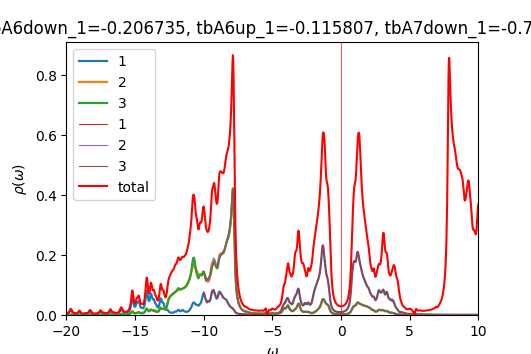

Source data for this figure (header and first rows):
w	up_1	up_2	up_3	down_1	down_2	down_3	cumul_up_1	cumul_up_2	cumul_up_3	cumul_down_1	cumul_down_2	cumul_down_3	
-20	0.004244	0.0005316	0.000548	7.10565e-05	4.33242e-05	4.33201e-05	0	0	0	0	0	0
-19.98	0.004394	0.0005452	0.0005649	7.15867e-05	4.3413e-05	4.34099e-05	0.0001098	1.36311e-05	1.41227e-05	1.78967e-06	1.08533e-06	1.08525e-06
-19.95	0.004655	0.000566	0.0005897	7.23153e-05	4.35049e-05	4.35028e-05	0.0002262	2.77814e-05	2.88654e-05	3.59755e-06	2.17295e-06	2.17282e-06
-19.93	0.005035	0.0005942	0.000623	7.31953e-05	4.35992e-05	4.3598e-05	0.0003521	4.26369e-05	4.44405e-05	5.42743e-06	3.26293e-06	3.26277e-06
-19.9	0.005526	0.000629	0.0006643	7.40496e-05	4.36933e-05	4.36932e-05	0.0004902	5.83616e-05	6.10476e-05	7.27867e-06	4.35526e-06	4.3551e-06
-19.88	0.006107	0.0006684	0.0007122	7.45752e-05	4.37831e-05	4.37842e-05	0.0006429	7.5072e-05	7.8853e-05	9.14305e-06	5.44984e-06	5.4497e-06
-19.85	0.006797	0.0007132	0.0007682	7.4585e-05	4.38659e-05	4.38685e-05	0.0008128	9.2901e-05	9.80585e-05	1.10077e-05	6.54649e-06	6.54642e-06
-19.82	0.007695	0.0007698	0.0008399	7.42362e-05	4.39438e-05	4.39481e-05	0.001005	0.0001121	0.0001191	1.28636e-05	7.64508e-06	7.64512e-06
-19.8	0.00895	0.0008482	0.0009385	7.38519e-05	4.40211e-05	4.40279e-05	0.001229	0.0001334	0.0001425	1.47099e-05	8.74561e-06	8.74582e-06
-19.77	0.01068	0.0009566	0.001073	7.36482e-05	4.4101e-05	4.41107e-05	0.001496	0.0001573	0.0001694	1.65511e-05	9.84813e-06	9.84858e-06
-19.75	0.01291	0.001095	0.001245	7.36891e-05	4.41841e-05	4.41974e-05	0.001819	0.0001847	0.0002005	1.83933e-05	1.09527e-05	1.09535e-05
-19.73	0.01531	0.001246	0.001429	7.39356e-05	4.42701e-05	4.42872e-05	0.002201	0.0002158	0.0002362	2.02417e-05	1.20595e-05	1.20607e-05
-19.7	0.01713	0.00136	0.001567	7.42744e-05	4.43578e-05	4.43775e-05	0.00263	0.0002498	0.0002754	2.20986e-05	1.31684e-05	1.31701e-05
-19.68	0.01744	0.001382	0.00159	7.45813e-05	4.4446e-05	4.44657e-05	0.003066	0.0002844	0.0003151	2.39631e-05	1.42796e-05	1.42818e-05
-19.65	0.01613	0.001304	0.00149	7.48377e-05	4.45344e-05	4.45514e-05	0.003469	0.000317	0.0003524	2.5834e-05	1.53929e-05	1.53956e-05
-19.62	0.01404	0.001179	0.00133	7.51284e-05	4.46237e-05	4.46367e-05	0.00382	0.0003464	0.0003856	2.77122e-05	1.65085e-05	1.65115e-05
-19.6	0.01197	0.001055	0.001173	7.54829e-05	4.47145e-05	4.47233e-05	0.004119	0.0003728	0.000415	2.95993e-05	1.76264e-05	1.76296e-05
-19.57	0.01024	0.0009515	0.001042	7.57837e-05	4.48059e-05	4.48111e-05	0.004375	0.0003966	0.000441	3.14939e-05	1.87465e-05	1.87498e-05
-19.55	0.008781	0.000865	0.0009343	7.58815e-05	4.4897e-05	4.48991e-05	0.004595	0.0004182	0.0004644	3.33909e-05	1.9869e-05	1.98723e-05
-19.52	0.007553	0.000792	0.0008452	7.58003e-05	4.49882e-05	4.49877e-05	0.004783	0.000438	0.0004855	3.5286e-05	2.09937e-05	2.0997e-05
-19.5	0.006566	0.0007342	0.0007751	7.57253e-05	4.50813e-05	4.50782e-05	0.004948	0.0004564	0.0005049	3.71791e-05	2.21207e-05	2.2124e-05
-19.48	0.00584	0.0006933	0.0007246	7.58215e-05	4.51777e-05	4.51723e-05	0.005094	0.0004737	0.000523	3.90746e-05	2.32502e-05	2.32533e-05
-19.45	0.005357	0.0006686	0.0006922	7.61545e-05	4.52784e-05	4.52703e-05	0.005227	0.0004904	0.0005403	4.09785e-05	2.43821e-05	2.4385e-05
-19.43	0.005067	0.0006568	0.0006738	7.66957e-05	4.53826e-05	4.53713e-05	0.005354	0.0005069	0.0005571	4.28959e-05	2.55167e-05	2.55193e-05
-19.4	0.004897	0.0006523	0.0006634	7.73189e-05	4.54874e-05	4.54723e-05	0.005477	0.0005232	0.0005737	4.48289e-05	2.66539e-05	2.66561e-05
-19.38	0.00476	0.0006484	0.0006539	7.78454e-05	4.55887e-05	4.55688e-05	0.005596	0.0005394	0.0005901	4.6775e-05	2.77936e-05	2.77953e-05
-19.35	0.004615	0.0006421	0.0006419	7.82151e-05	4.56853e-05	4.5659e-05	0.005711	0.0005554	0.0006061	4.87304e-05	2.89357e-05	2.89368e-05
-19.32	0.004501	0.000637	0.0006305	7.85836e-05	4.5781e-05	4.57462e-05	0.005823	0.0005713	0.0006219	5.0695e-05	3.00802e-05	3.00805e-05
-19.3	0.00448	0.0006386	0.0006248	7.91689e-05	4.58813e-05	4.58353e-05	0.005935	0.0005873	0.0006375	5.26742e-05	3.12273e-05	3.12263e-05
-19.27	0.004596	0.0006502	0.0006282	8.00751e-05	4.59888e-05	4.59288e-05	0.00605	0.0006036	0.0006532	5.46761e-05	3.2377e-05	3.23746e-05
-19.25	0.00486	0.0006723	0.0006418	8.1204e-05	4.61012e-05	4.60262e-05	0.006172	0.0006204	0.0006693	5.67062e-05	3.35295e-05	3.35252e-05
-19.23	0.005261	0.0007028	0.0006654	8.21982e-05	4.62106e-05	4.61241e-05	0.006303	0.0006379	0.0006859	5.87611e-05	3.46848e-05	3.46783e-05
-19.2	0.005789	0.0007391	0.0006992	8.25889e-05	4.63062e-05	4.6218e-05	0.006448	0.0006564	0.0007034	6.08258e-05	3.58424e-05	3.58338e-05
-19.18	0.006483	0.0007831	0.0007457	8.22525e-05	4.63851e-05	4.63065e-05	0.00661	0.000676	0.000722	6.28821e-05	3.70021e-05	3.69914e-05
-19.15	0.007435	0.0008422	0.00081	8.15611e-05	4.64555e-05	4.63932e-05	0.006796	0.0006971	0.0007423	6.49212e-05	3.81635e-05	3.81513e-05
-19.12	0.008709	0.0009221	0.0008953	8.09558e-05	4.65273e-05	4.64819e-05	0.007014	0.0007201	0.0007646	6.69451e-05	3.93266e-05	3.93133e-05
-19.1	0.0102	0.001017	0.0009943	8.06284e-05	4.66047e-05	4.65744e-05	0.007269	0.0007455	0.0007895	6.89608e-05	4.04918e-05	4.04777e-05
-19.07	0.01148	0.001099	0.001079	8.05291e-05	4.66875e-05	4.66697e-05	0.007556	0.000773	0.0008165	7.0974e-05	4.16589e-05	4.16444e-05
-19.05	0.01189	0.001126	0.001108	8.04941e-05	4.6773e-05	4.67662e-05	0.007853	0.0008011	0.0008442	7.29864e-05	4.28283e-05	4.28136e-05
-19.02	0.01113	0.001079	0.001062	8.04308e-05	4.68595e-05	4.68627e-05	0.008131	0.0008281	0.0008707	7.49971e-05	4.39998e-05	4.39851e-05
-19	0.009618	0.0009835	0.0009667	8.04186e-05	4.69476e-05	4.69609e-05	0.008372	0.0008527	0.0008949	7.70076e-05	4.51734e-05	4.51592e-05
-18.98	0.00798	0.0008809	0.0008635	8.06076e-05	4.70388e-05	4.70633e-05	0.008571	0.0008747	0.0009165	7.90228e-05	4.63494e-05	4.63357e-05
-18.95	0.006581	0.0007944	0.0007756	8.11076e-05	4.71342e-05	4.7172e-05	0.008736	0.0008946	0.0009359	8.10505e-05	4.75278e-05	4.7515e-05
-18.93	0.005509	0.0007295	0.0007087	8.1973e-05	4.72342e-05	4.72881e-05	0.008873	0.0009128	0.0009536	8.30998e-05	4.87086e-05	4.86972e-05
-18.9	0.004726	0.000684	0.0006602	8.31895e-05	4.73384e-05	4.74116e-05	0.008992	0.0009299	0.0009701	8.51795e-05	4.98921e-05	4.98825e-05
-18.88	0.004169	0.0006538	0.0006261	8.45864e-05	4.74452e-05	4.75387e-05	0.009096	0.0009463	0.0009858	8.72942e-05	5.10782e-05	5.1071e-05
-18.85	0.003783	0.0006357	0.0006026	8.57303e-05	4.75505e-05	4.76595e-05	0.00919	0.0009622	0.001001	8.94374e-05	5.2267e-05	5.22625e-05
-18.82	0.003525	0.0006271	0.0005869	8.60839e-05	4.76492e-05	4.77616e-05	0.009278	0.0009778	0.001015	9.15895e-05	5.34582e-05	5.34565e-05
-18.8	0.003372	0.000627	0.0005771	8.55289e-05	4.77401e-05	4.78423e-05	0.009363	0.0009935	0.00103	9.37278e-05	5.46517e-05	5.46526e-05
-18.77	0.003315	0.0006355	0.0005726	8.45079e-05	4.78274e-05	4.79119e-05	0.009446	0.001009	0.001044	9.58405e-05	5.58474e-05	5.58504e-05
-18.75	0.003355	0.0006536	0.0005731	8.35295e-05	4.79159e-05	4.79822e-05	0.009529	0.001026	0.001059	9.79287e-05	5.70453e-05	5.70499e-05
-18.73	0.0035	0.0006828	0.0005787	8.28453e-05	4.80078e-05	4.8059e-05	0.009617	0.001043	0.001073	9.99998e-05	5.82455e-05	5.82514e-05
-18.7	0.003753	0.000724	0.0005894	8.2504e-05	4.81038e-05	4.81433e-05	0.009711	0.001061	0.001088	0.0001021	5.94481e-05	5.9455e-05
-18.68	0.004095	0.0007747	0.0006045	8.24659e-05	4.82034e-05	4.82341e-05	0.009813	0.00108	0.001103	0.0001041	6.06532e-05	6.06608e-05
-18.65	0.004448	0.0008248	0.0006217	8.26512e-05	4.83056e-05	4.83298e-05	0.009924	0.001101	0.001118	0.0001062	6.18608e-05	6.18691e-05
-18.62	0.004677	0.0008557	0.0006368	8.29599e-05	4.84088e-05	4.84283e-05	0.01004	0.001122	0.001134	0.0001083	6.3071e-05	6.30798e-05
-18.6	0.004686	0.0008544	0.000647	8.33354e-05	4.85121e-05	4.85283e-05	0.01016	0.001144	0.001151	0.0001103	6.42838e-05	6.4293e-05
-18.57	0.004538	0.0008291	0.0006549	8.38292e-05	4.86165e-05	4.86303e-05	0.01027	0.001164	0.001167	0.0001124	6.54992e-05	6.55088e-05
-18.55	0.004385	0.0007999	0.0006659	8.45547e-05	4.87237e-05	4.87358e-05	0.01038	0.001184	0.001184	0.0001146	6.67173e-05	6.67272e-05
-18.52	0.004341	0.0007813	0.0006845	8.55844e-05	4.88349e-05	4.88458e-05	0.01049	0.001204	0.001201	0.0001167	6.79382e-05	6.79483e-05
... 1,141 more rows
